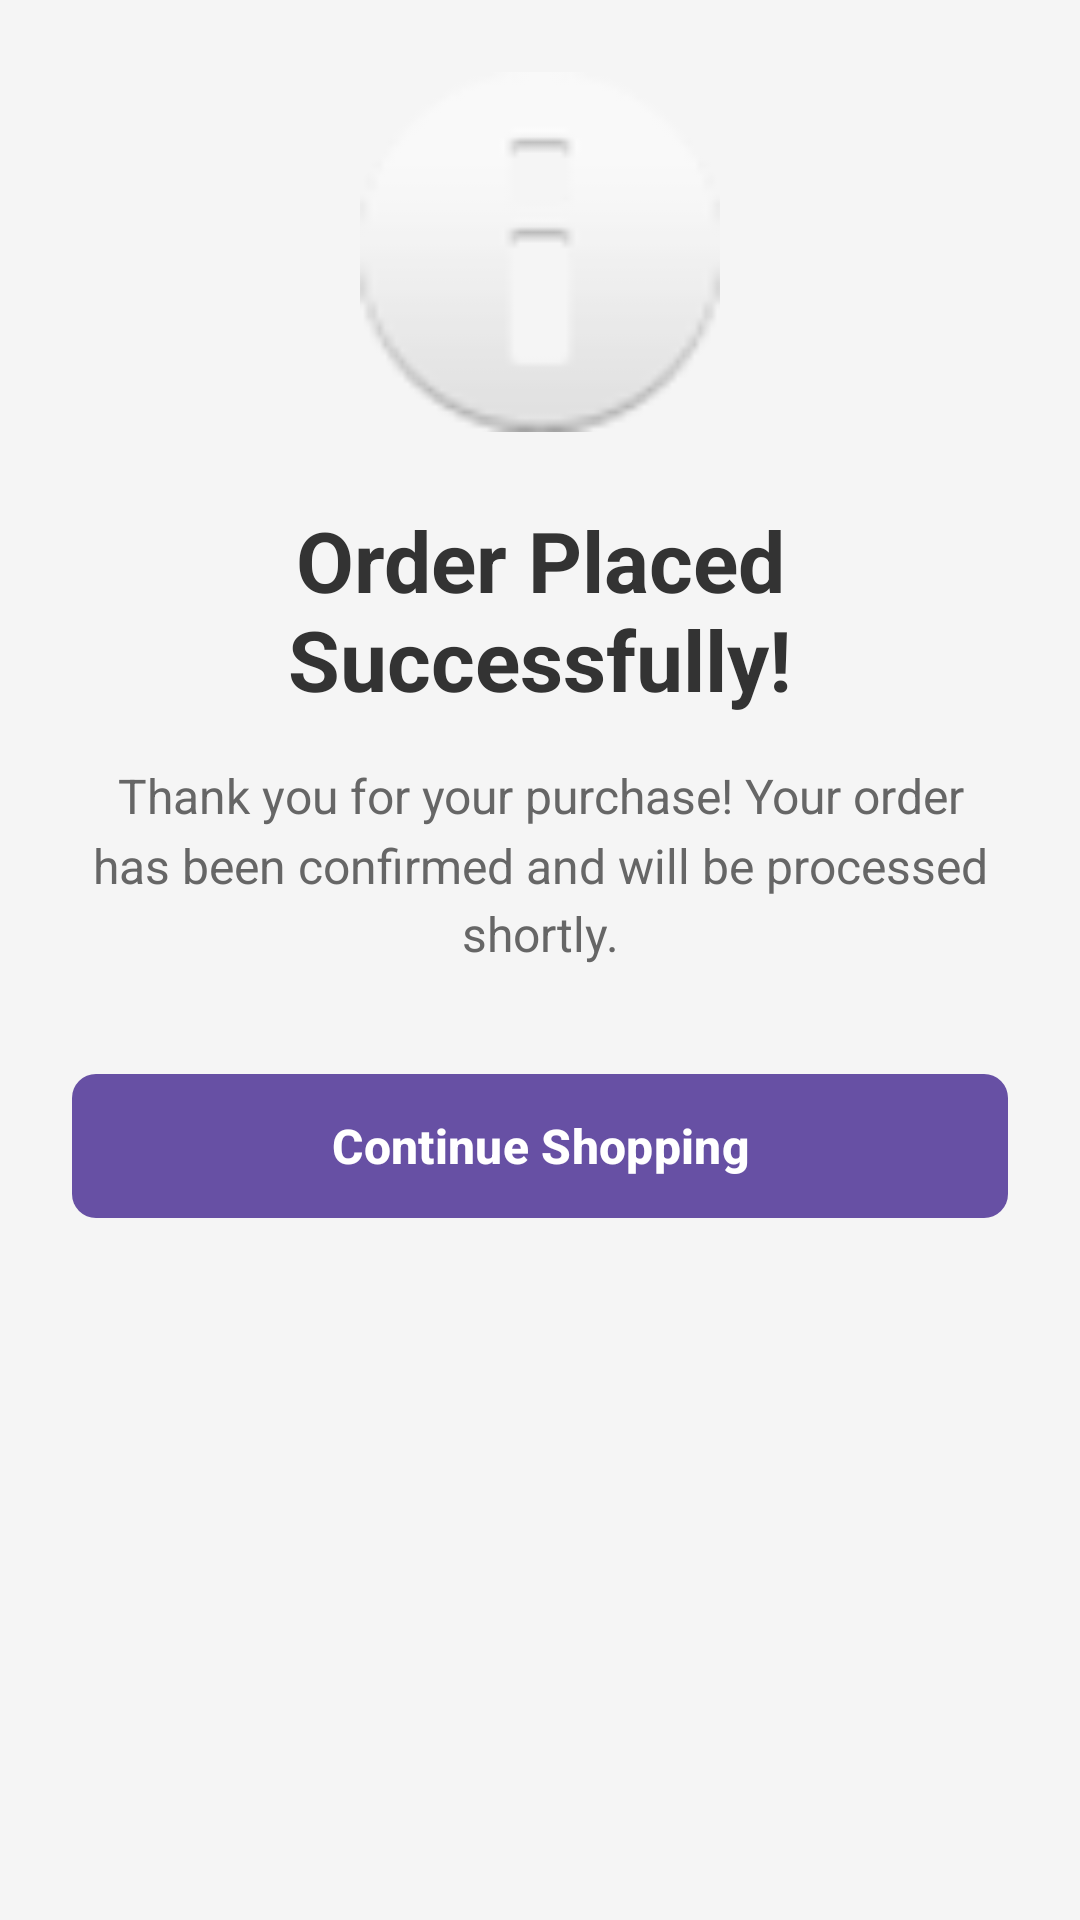

Here is an Android app screen rendered from its layout file. Give the layout XML and the strings, colors and styles it references.
<!-- AndroidManifest.xml: application theme Theme.MyApplicationSALEAPP -->
<!-- res/layout/fragment_order_success.xml -->
<?xml version="1.0" encoding="utf-8"?>
<androidx.constraintlayout.widget.ConstraintLayout xmlns:android="http://schemas.android.com/apk/res/android"
    xmlns:app="http://schemas.android.com/apk/res-auto"
    xmlns:tools="http://schemas.android.com/tools"
    android:layout_width="match_parent"
    android:layout_height="match_parent"
    android:padding="24dp"
    android:background="#F5F5F5">

    <ImageView
        android:id="@+id/ivSuccess"
        android:layout_width="120dp"
        android:layout_height="120dp"
        android:src="@android:drawable/ic_dialog_info"
        android:contentDescription="Success icon"
        app:layout_constraintEnd_toEndOf="parent"
        app:layout_constraintStart_toStartOf="parent"
        app:layout_constraintTop_toTopOf="parent"
        app:layout_constraintVertical_chainStyle="packed" />

    <TextView
        android:id="@+id/tvTitle"
        android:layout_width="wrap_content"
        android:layout_height="wrap_content"
        android:layout_marginTop="24dp"
        android:text="Order Placed Successfully!"
        android:textSize="28sp"
        android:textStyle="bold"
        android:textColor="#333333"
        android:gravity="center"
        app:layout_constraintEnd_toEndOf="parent"
        app:layout_constraintStart_toStartOf="parent"
        app:layout_constraintTop_toBottomOf="@id/ivSuccess" />

    <TextView
        android:id="@+id/tvMessage"
        android:layout_width="0dp"
        android:layout_height="wrap_content"
        android:layout_marginTop="16dp"
        android:text="Thank you for your purchase! Your order has been confirmed and will be processed shortly."
        android:textSize="16sp"
        android:textColor="#666666"
        android:gravity="center"
        android:lineSpacingMultiplier="1.2"
        app:layout_constraintEnd_toEndOf="parent"
        app:layout_constraintStart_toStartOf="parent"
        app:layout_constraintTop_toBottomOf="@id/tvTitle" />

    <com.google.android.material.button.MaterialButton
        android:id="@+id/btnContinue"
        android:layout_width="0dp"
        android:layout_height="56dp"
        android:layout_marginTop="32dp"
        android:text="Continue Shopping"
        android:textSize="16sp"
        android:textStyle="bold"
        app:cornerRadius="8dp"
        app:layout_constraintEnd_toEndOf="parent"
        app:layout_constraintStart_toStartOf="parent"
        app:layout_constraintTop_toBottomOf="@id/tvMessage" />

</androidx.constraintlayout.widget.ConstraintLayout>
<!-- resources referenced by this layout -->
<resources>
  <style name="Theme.MyApplicationSALEAPP" parent="Base.Theme.MyApplicationSALEAPP" />
  <style name="Base.Theme.MyApplicationSALEAPP" parent="Theme.Material3.DayNight.NoActionBar">
          
          
      </style>
</resources>
